Photos from the image-classification dataset "cnn" in the GitHub repository AnonymDavid/szakdolgozat. Its 11 classes are: battery, capacitor, diode, inductor, lamp, resistor, AC source, DC source, switch, NPN transistor, PNP transistor.

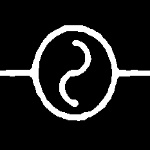
Label: AC source

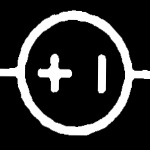
Label: DC source

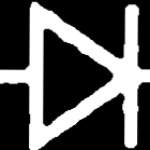
Label: diode

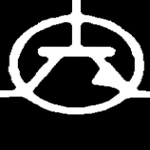
Label: NPN transistor

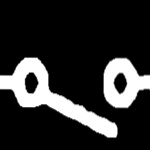
Label: switch

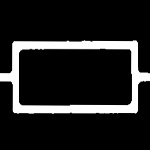
Label: resistor
